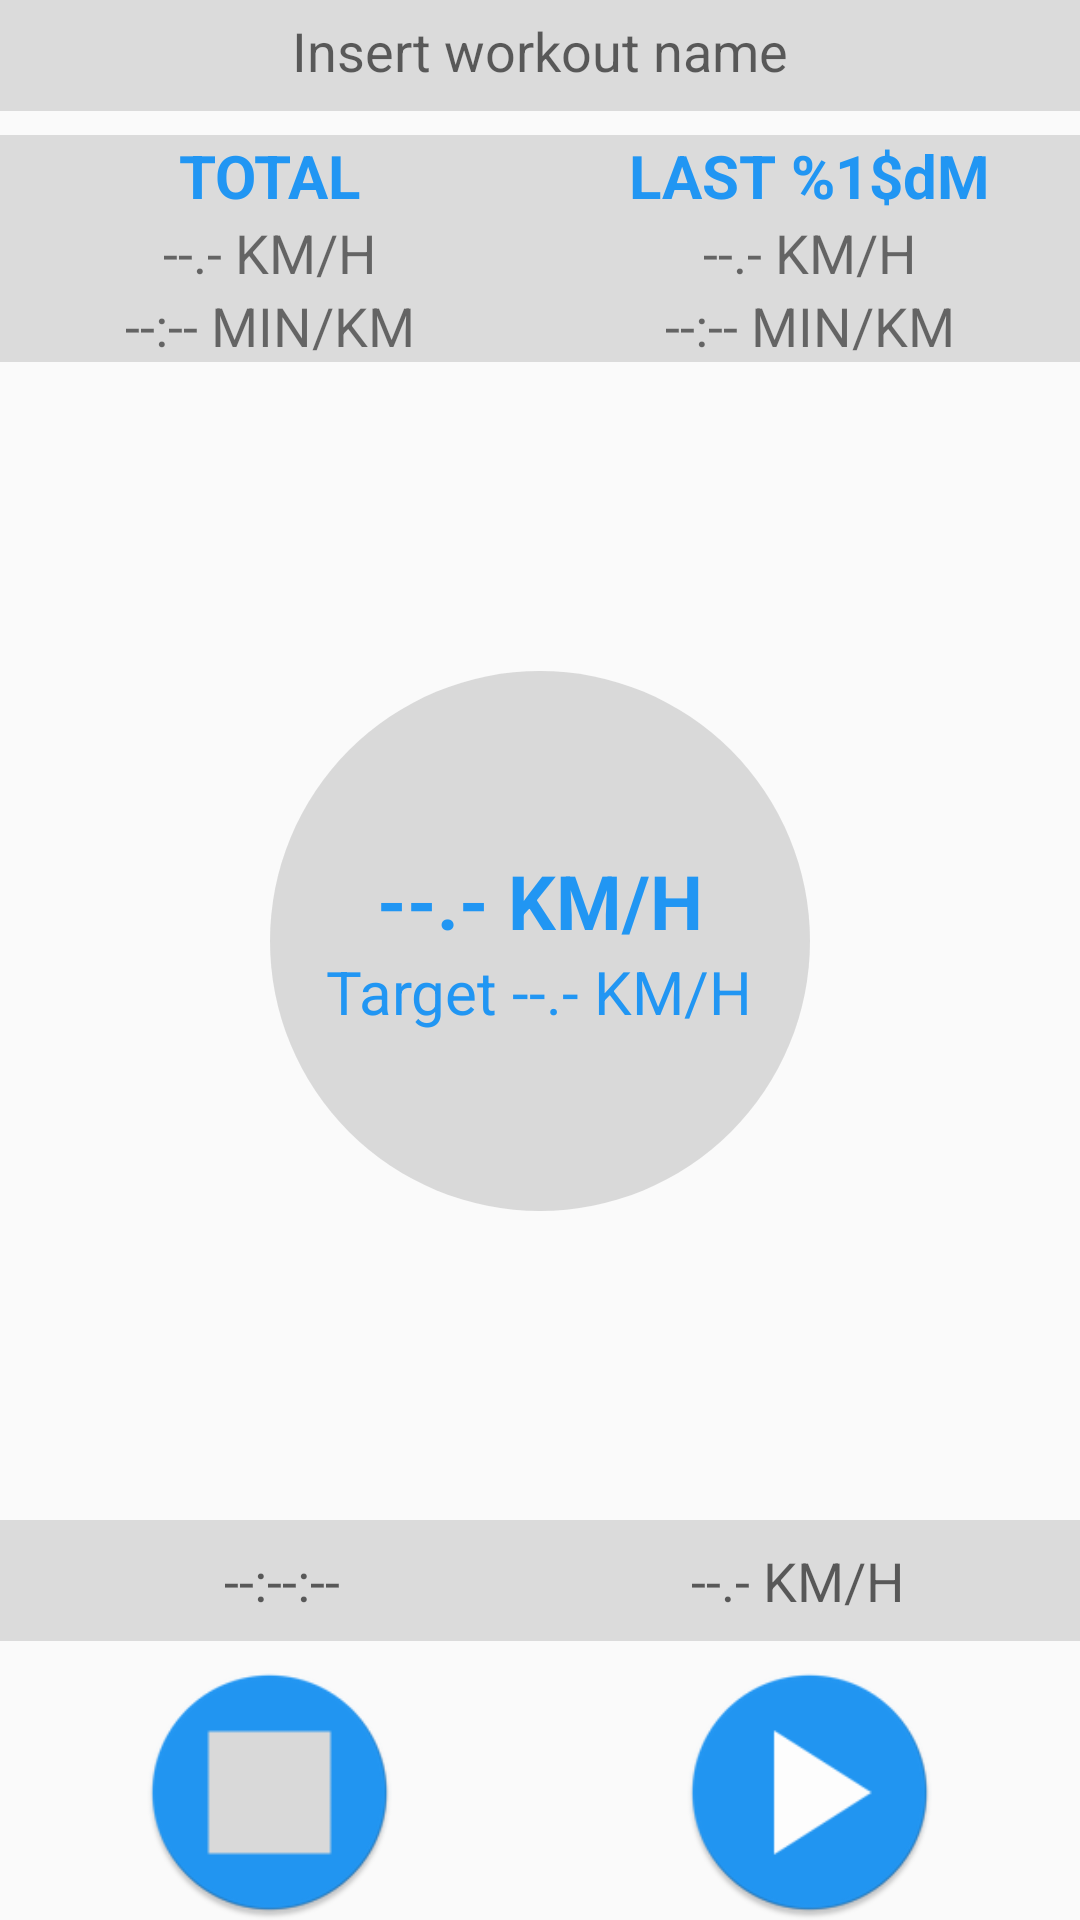

Write the Android layout XML for this screen, with the resource values it uses.
<!-- AndroidManifest.xml: application theme AppTheme -->
<!-- res/layout/fragment_workout.xml -->
<RelativeLayout xmlns:android="http://schemas.android.com/apk/res/android"
                android:layout_width="match_parent"
                android:layout_height="match_parent">


    <EditText
        android:id="@+id/nameWorkout"
        android:layout_width="match_parent"
        android:layout_height="37dp"
        android:layout_alignParentTop="true"
        android:layout_gravity="center_horizontal|top"
        android:background="@color/QadduGray"
        android:hint="@string/hint_workout_name"
        android:padding="@dimen/default_padding_half"
        android:singleLine="true"
        android:textAlignment="center"/>

    <LinearLayout
        android:id="@+id/llWorkoutData"
        android:layout_width="match_parent"
        android:layout_height="wrap_content"
        android:layout_below="@+id/nameWorkout"
        android:layout_marginTop="@dimen/default_padding_half"
        android:background="@color/QadduGray"
        android:orientation="horizontal"
        android:weightSum="1">


        <LinearLayout
            android:layout_width="0dp"
            android:layout_height="match_parent"
            android:layout_weight="0.5"
            android:gravity="center_horizontal"
            android:orientation="vertical">


            <TextView
                android:id="@+id/tv_nameTotal"
                android:layout_width="wrap_content"
                android:layout_height="wrap_content"
                android:text="@string/total_info"
                android:textAppearance="?android:attr/textAppearanceMedium"
                android:textColor="@color/colorPrimary"
                android:textSize="20dp"
                android:textStyle="bold"/>

            <TextView
                android:id="@+id/tv_total_speed"
                android:layout_width="wrap_content"
                android:layout_height="wrap_content"
                android:text="@string/default_speed"
                android:textAppearance="?android:attr/textAppearanceSmall"
                android:textSize="18dp"/>

            <TextView
                android:id="@+id/tv_total_pace"
                android:layout_width="wrap_content"
                android:layout_height="wrap_content"
                android:text="@string/default_pace"
                android:textAppearance="?android:attr/textAppearanceSmall"
                android:textSize="18dp"/>
        </LinearLayout>

        <LinearLayout
            android:layout_width="0dp"
            android:layout_height="match_parent"
            android:layout_weight="0.5"
            android:gravity="center_horizontal"
            android:orientation="vertical">


            <TextView
                android:id="@+id/tvIntervalLength"
                android:layout_width="wrap_content"
                android:layout_height="wrap_content"
                android:text="@string/interval_length_m"
                android:textAppearance="?android:attr/textAppearanceMedium"
                android:textColor="@color/colorPrimary"
                android:textSize="20dp"
                android:textStyle="bold"/>

            <TextView
                android:id="@+id/tv_last_x_speed"
                android:layout_width="wrap_content"
                android:layout_height="wrap_content"
                android:text="@string/default_speed"
                android:textAppearance="?android:attr/textAppearanceSmall"
                android:textSize="18dp"/>

            <TextView
                android:id="@+id/tv_last_x_pace"
                android:layout_width="wrap_content"
                android:layout_height="wrap_content"
                android:text="@string/default_pace"
                android:textAppearance="?android:attr/textAppearanceSmall"
                android:textSize="18dp"/>
        </LinearLayout>
    </LinearLayout>

    <RelativeLayout
        android:id="@+id/llHexHolder"
        android:layout_width="match_parent"
        android:layout_height="match_parent"
        android:layout_above="@+id/llStatus"
        android:layout_below="@+id/llWorkoutData"
        android:layout_marginTop="@dimen/default_padding_half"
        android:orientation="vertical">

        <LinearLayout
            android:id="@+id/circle_container"
            android:layout_width="match_parent"
            android:layout_height="wrap_content"
            android:layout_centerHorizontal="true"
            android:layout_centerVertical="true"
            android:gravity="center_horizontal"
            android:orientation="horizontal">

            <View
                android:id="@+id/min_circle"
                android:layout_width="80dp"
                android:layout_height="80dp"
                android:background="@drawable/circle_blue"/>
        </LinearLayout>

        <View
            android:id="@+id/main_circle"
            android:layout_width="180dp"
            android:layout_height="180dp"
            android:layout_centerHorizontal="true"
            android:layout_centerVertical="true"
            android:background="@drawable/circle_gray"/>

        <LinearLayout
            android:layout_width="wrap_content"
            android:layout_height="wrap_content"
            android:layout_alignBottom="@+id/main_circle"
            android:layout_alignEnd="@+id/main_circle"
            android:layout_alignStart="@+id/main_circle"
            android:layout_alignTop="@+id/main_circle"
            android:gravity="center_vertical|center_horizontal"
            android:orientation="vertical">

            <TextView
                android:id="@+id/tv_instant_speed"
                android:layout_width="wrap_content"
                android:layout_height="wrap_content"
                android:text="@string/default_speed"
                android:textAppearance="?android:attr/textAppearanceLarge"
                android:textColor="@color/colorPrimary"
                android:textSize="25dp"
                android:textStyle="bold"/>

            <TextView
                android:id="@+id/tv_target"
                android:layout_width="wrap_content"
                android:layout_height="wrap_content"
                android:text="@string/default_target"
                android:textAppearance="?android:attr/textAppearanceMedium"
                android:textColor="@color/colorPrimary"
                android:textSize="20dp"/>
        </LinearLayout>


    </RelativeLayout>

    <LinearLayout
        android:id="@+id/llStatus"
        android:layout_width="match_parent"
        android:layout_height="wrap_content"
        android:layout_above="@+id/llButtonsHolder"
        android:layout_alignParentStart="true"
        android:layout_marginTop="@dimen/default_padding_half"
        android:background="@color/QadduGray"
        android:orientation="horizontal"
        android:padding="@dimen/default_padding_half"
        android:weightSum="1">

        <LinearLayout
            android:id="@+id/llTotalTime"
            android:layout_width="0dp"
            android:layout_height="match_parent"
            android:layout_weight="0.5"
            android:gravity="center_horizontal"
            android:orientation="vertical">

            <TextView
                android:id="@+id/tv_total_time"
                android:layout_width="wrap_content"
                android:layout_height="wrap_content"
                android:text="@string/empty_time"
                android:textAppearance="?android:attr/textAppearanceMedium"/>
        </LinearLayout>

        <LinearLayout
            android:id="@+id/ll_totalKm"
            android:layout_width="0dp"
            android:layout_height="match_parent"
            android:layout_weight="0.5"
            android:gravity="center_horizontal"
            android:orientation="vertical">

            <TextView
                android:id="@+id/tv_total_km"
                android:layout_width="wrap_content"
                android:layout_height="wrap_content"
                android:text="@string/default_speed"
                android:textAppearance="?android:attr/textAppearanceMedium"/>
        </LinearLayout>
    </LinearLayout>

    <LinearLayout
        android:id="@+id/llButtonsHolder"
        android:layout_width="match_parent"
        android:layout_height="wrap_content"
        android:layout_alignParentBottom="true"
        android:layout_marginTop="@dimen/default_padding_half"
        android:orientation="horizontal"
        android:weightSum="1"
        >

        <RelativeLayout
            android:layout_width="0dp"
            android:layout_height="match_parent"
            android:layout_weight="0.5"
            android:gravity="center_horizontal"
            android:orientation="vertical">

            <ImageButton
                android:id="@+id/btn_stop"
                android:layout_width="85dp"
                android:layout_height="85dp"
                android:layout_centerHorizontal="true"
                android:layout_centerVertical="true"
                android:background="@android:color/transparent"
                android:clickable="true"
                android:nestedScrollingEnabled="false"
                android:scaleType="fitXY"
                android:src="@mipmap/ic_stopgray"/>
        </RelativeLayout>

        <RelativeLayout
            android:layout_width="0dp"
            android:layout_height="match_parent"
            android:layout_weight="0.5"
            android:gravity="center_horizontal"
            android:orientation="vertical"
            >

            <ImageButton
                android:id="@+id/btn_start"
                android:layout_width="85dp"
                android:layout_height="85dp"
                android:layout_alignParentEnd="false"
                android:background="@android:color/transparent"
                android:clickable="true"
                android:contextClickable="false"
                android:nestedScrollingEnabled="false"
                android:scaleType="fitXY"
                android:src="@drawable/ic_play" />


        </RelativeLayout>
    </LinearLayout>


</RelativeLayout>
<!-- resources referenced by this layout -->
<resources>
  <color name="QadduGray">#dbdbdb</color>
  <color name="colorPrimary">#2196f3</color>
  <dimen name="default_padding_half">8dp</dimen>
  <!-- drawable circle_gray (drawable) -->
  <?xml version="1.0" encoding="utf-8"?>
  <shape xmlns:android="http://schemas.android.com/apk/res/android"
         android:shape="oval">
      <solid android:color="#90c2c2c2"/>
  </shape>
  <!-- drawable ic_play: png bitmap (drawable-hdpi, 2892 bytes) -->
  <!-- mipmap ic_stopgray: png bitmap (drawable-hdpi, 193 bytes) -->
  <string name="default_pace">--:-- MIN/KM</string>
  <string name="default_speed">--.- KM/H</string>
  <string name="default_target" translatable="false">Target --.- KM/H</string>
  <string name="empty_time" translatable="false">--:--:--</string>
  <string name="hint_workout_name">Insert workout name</string>
  <string name="interval_length_m">LAST %1$dM</string>
  <string name="total_info">TOTAL</string>
  <style name="AppTheme" parent="Theme.AppCompat.Light.NoActionBar">
          
          <item name="colorPrimary" tools:targetApi="lollipop">@color/colorPrimary</item>
          <item name="colorPrimaryDark" tools:targetApi="lollipop">@color/colorPrimaryDark</item>
          <item name="colorAccent" tools:targetApi="lollipop">@color/colorAccent</item>
      </style>
  <color name="colorPrimaryDark">#0a5c9d</color>
  <color name="colorAccent">#34a5ff</color>
</resources>
